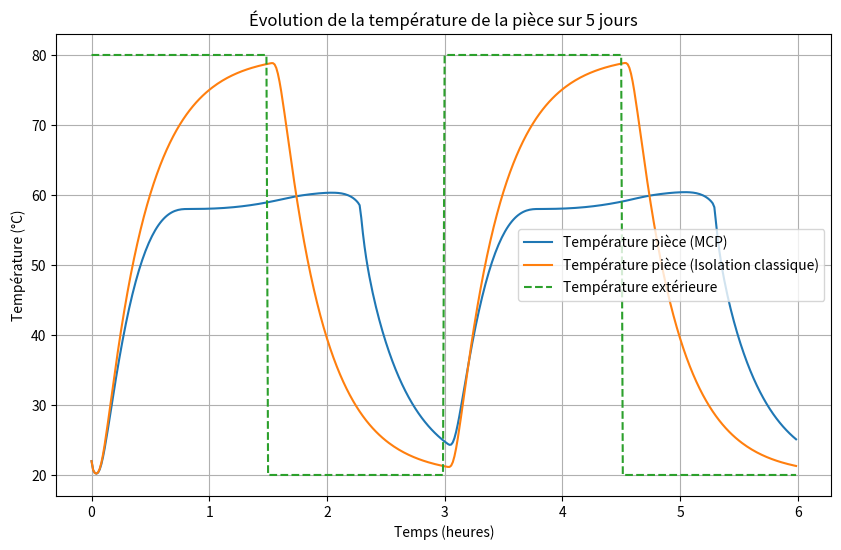
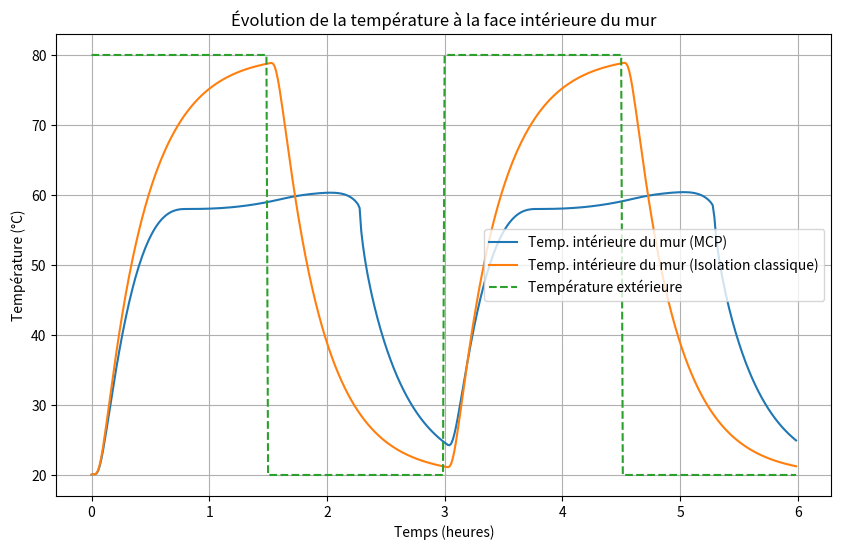

Write Python code to recreate these figures, in order.
import numpy as np
import matplotlib.pyplot as plt


# %%
# -------------------------------
# Paramètres physiques et géométriques
# -------------------------------
L = 0.02        # épaisseur du mur (m)
N = 50         # nombre de points spatiaux
dx = L / (N - 1)
p = 1         #fraction de MCP dans un noeud

#MCP
rho = 800      # masse volumique (kg/m^3)
cp = 2000      # capacité thermique (J/(kg.K))
k = 0.2        # conductivité thermique (W/(m.K))

#Laine de verre
rho_v = 25     # masse volumique (kg/m^3)
cp_v = 1030    # capacité thermique (J/(kg.K))
k_v = 0.046      # conductivité thermique (W/(m.K))

# Paramètres spécifiques au PCM
L_latent = 15e4   # chaleur latente (J/kg)
T_m = 60.0          # température de fusion (°C)
delta = 2.0         # intervalle autour de T_m pour la transition (°C)

# %%
# -------------------------------
# Paramètres de simulation
# -------------------------------
dt = 0.5              # pas de temps
total_time = 21600  # 24 h en secondes
steps = int(total_time / dt)

# Paramètres de la pièce (modèle lumpé)
h_conv = 10         # coefficient convectif intérieur (W/(m^2.K))
A = 24.0             # surface d'échange (m^2)
C_room = 1e4        # capacité thermique de la pièce (J/K)

# Fonction de température extérieure (sinusoïdale sur 24 h)
def T_ext(t):
    # Moyenne 20 °C, amplitude 10 °C
    if 0<=t<5400 or 10800<=t<=16200:
        return 80
    else:
        return 20

# %%

# -------------------------------
# Fonctions pour la méthode enthalpique (PCM)
# -------------------------------
def compute_H_pcm(T):
    """
    Calcule l'enthalpie H pour un profil de température T, en tenant compte du PCM.
    """
    H = np.zeros_like(T)
    mask_solid = T < (T_m - delta)
    mask_liquid = T > (T_m + delta)
    mask_mushy = ~(mask_solid | mask_liquid)
    
    H[mask_solid] = (rho * cp * T[mask_solid]) * p + (rho_v * cp_v * T[mask_solid]) * (1-p)
    H[mask_liquid] = (rho * cp * T[mask_liquid] + rho * L_latent) * p + (rho_v * cp_v * T[mask_liquid]) * (1-p)
    H[mask_mushy] = (rho * cp * T[mask_mushy] \
                    + rho * L_latent * ((T[mask_mushy] - (T_m - delta)) / (2 * delta)) ) * p \
                    +(rho_v * cp_v * T[mask_mushy]) * (1-p)
    return H

def T_from_H_pcm(H):
    """
    Récupère la température T à partir de l'enthalpie H pour le matériau PCM.
    """
    T = np.zeros_like(H)
    H_low = (rho * cp * (T_m - delta)) * p + (rho_v * cp_v * (T_m - delta)) * (1-p)
    H_high = (rho * cp * (T_m + delta) + rho * L_latent) * p + (rho_v * cp_v *(T_m + delta)) * (1-p)
    
    mask_solid = H < H_low
    mask_liquid = H > H_high
    mask_mushy = ~(mask_solid | mask_liquid)
    
    # Zone solide
    T[mask_solid] = H[mask_solid] / ( rho * cp * p + rho_v * cp_v * (1 - p) ) 
    # Zone liquide
    T[mask_liquid] = (H[mask_liquid] - rho * L_latent * p) / ( (rho * cp * p) + rho_v * cp_v * (1 - p) )
    # Zone mushy (transition)
    T[mask_mushy] = (H[mask_mushy] + (rho * L_latent / (2 * delta)) * (T_m - delta) * p) \
                    / ( (rho * cp + (rho * L_latent / (2 * delta))) *p + rho_v * cp_v * (1 - p) )
    return T

# %%
# -------------------------------
# Initialisation des profils muraux et de la pièce
# -------------------------------
T_init_wall = 20.0   # température initiale du mur (°C)

# Pour la simulation PCM
T_pcm = np.ones(N) * T_init_wall
H_pcm = compute_H_pcm(T_pcm)

# Pour l'isolation classique (aucun PCM, mise à jour directe de T)
T_classic = np.ones(N) * T_init_wall

# Températures initiales de la pièce (pour chaque cas)
T_room_pcm = 22.0
T_room_classic = 22.0

# Pour l'enregistrement des résultats
time_arr = []
T_room_pcm_arr = []
T_room_classic_arr = []
T_interior_pcm_arr = []     # température à la face intérieure du mur (x = L) - PCM
T_interior_classic_arr = [] # même pour isolation classique
T_ext_arr = []
# %%

# -------------------------------
# Boucle temporelle de simulation
# -------------------------------
for step in range(steps):
    t = step * dt
    # Condition extérieure imposée à x = 0
    T_ext_val = T_ext(t)
    
    # ----- Mise à jour pour la simulation PCM -----
    # Condition limite extérieure
    T_pcm[0] = T_ext_val
    H_pcm[0] = compute_H_pcm(np.array([T_pcm[0]]))[0]
    
    # Condition convective intérieure (x = L)
    # Approximation par DF: T_pcm[-1] = ( T_pcm[-2] + (h_conv * dx / k)*T_room_pcm ) / (1 + (h_conv * dx / k))
    T_pcm[-1] = (T_pcm[-2] + (h_conv * dx / (k * p + k_v * (1-p))) * T_room_pcm) / (1 + (h_conv * dx / (k * p + k_v * (1-p))))
    H_pcm[-1] = compute_H_pcm(np.array([T_pcm[-1]]))[0]
    
    # Récupérer T à partir de H pour mettre à jour la conduction
    T_temp_pcm = T_from_H_pcm(H_pcm)
    H_new_pcm = H_pcm.copy()
    # Mise à jour des noeuds internes (schéma explicite)
    for i in range(1, N - 1):
        d2Tdx2 = (T_temp_pcm[i+1] - 2 * T_temp_pcm[i] + T_temp_pcm[i-1]) / dx**2
        # dH/dt = k * d2T/dx^2
        H_new_pcm[i] = H_pcm[i] + dt * (k * p + k_v * (1 - p)) * d2Tdx2
    H_pcm = H_new_pcm.copy()
    T_pcm = T_from_H_pcm(H_pcm)
    
    # ----- Mise à jour pour la simulation en isolation classique -----
    T_classic[0] = T_ext_val  # condition extérieure
    T_classic[-1] = (T_classic[-2] + (h_conv * dx / k) * T_room_classic) / (1 + (h_conv * dx / k))
    T_new_classic = T_classic.copy()
    for i in range(1, N - 1):
        d2Tdx2_classic = (T_classic[i+1] - 2 * T_classic[i] + T_classic[i-1]) / dx**2
        # Equation classique: rho*cp * dT/dt = k * d2T/dx^2
        T_new_classic[i] = T_classic[i] + dt * (k / (rho * cp)) * d2Tdx2_classic
    T_classic = T_new_classic.copy()
    
    # ----- Mise à jour de la température de la pièce -----
    # C_room * dT_room/dt = h_conv * A * (T_interior_wall - T_room)
    T_room_pcm += dt * (h_conv * A / C_room) * (T_pcm[-1] - T_room_pcm)
    T_room_classic += dt * (h_conv * A / C_room) * (T_classic[-1] - T_room_classic)
    
    # Enregistrement des résultats tous les 100 pas
    if step % 100 == 0:
        time_arr.append(t / 3600.0)  # temps en heures
        T_room_pcm_arr.append(T_room_pcm)
        T_room_classic_arr.append(T_room_classic)
        T_interior_pcm_arr.append(T_pcm[-1])
        T_interior_classic_arr.append(T_classic[-1])
        T_ext_arr.append(T_ext_val)
# %%

# -------------------------------
# Visualisation des résultats
# -------------------------------
plt.figure(figsize=(10, 6))
plt.plot(time_arr, T_room_pcm_arr, label='Température pièce (MCP)')
plt.plot(time_arr, T_room_classic_arr, label='Température pièce (Isolation classique)')
plt.plot(time_arr, T_ext_arr,       label='Température extérieure', linestyle='--')
plt.xlabel('Temps (heures)')
plt.ylabel('Température (°C)')
plt.title('Évolution de la température de la pièce sur 5 jours')
plt.legend()
plt.grid(True)
plt.show()

plt.figure(figsize=(10, 6))
plt.plot(time_arr, T_interior_pcm_arr,    label='Temp. intérieure du mur (MCP)')
plt.plot(time_arr, T_interior_classic_arr,label='Temp. intérieure du mur (Isolation classique)')
plt.plot(time_arr, T_ext_arr,             label='Température extérieure', linestyle='--')
plt.xlabel('Temps (heures)')
plt.ylabel('Température (°C)')
plt.title('Évolution de la température à la face intérieure du mur')
plt.legend()
plt.grid(True)
plt.show()

# %%
